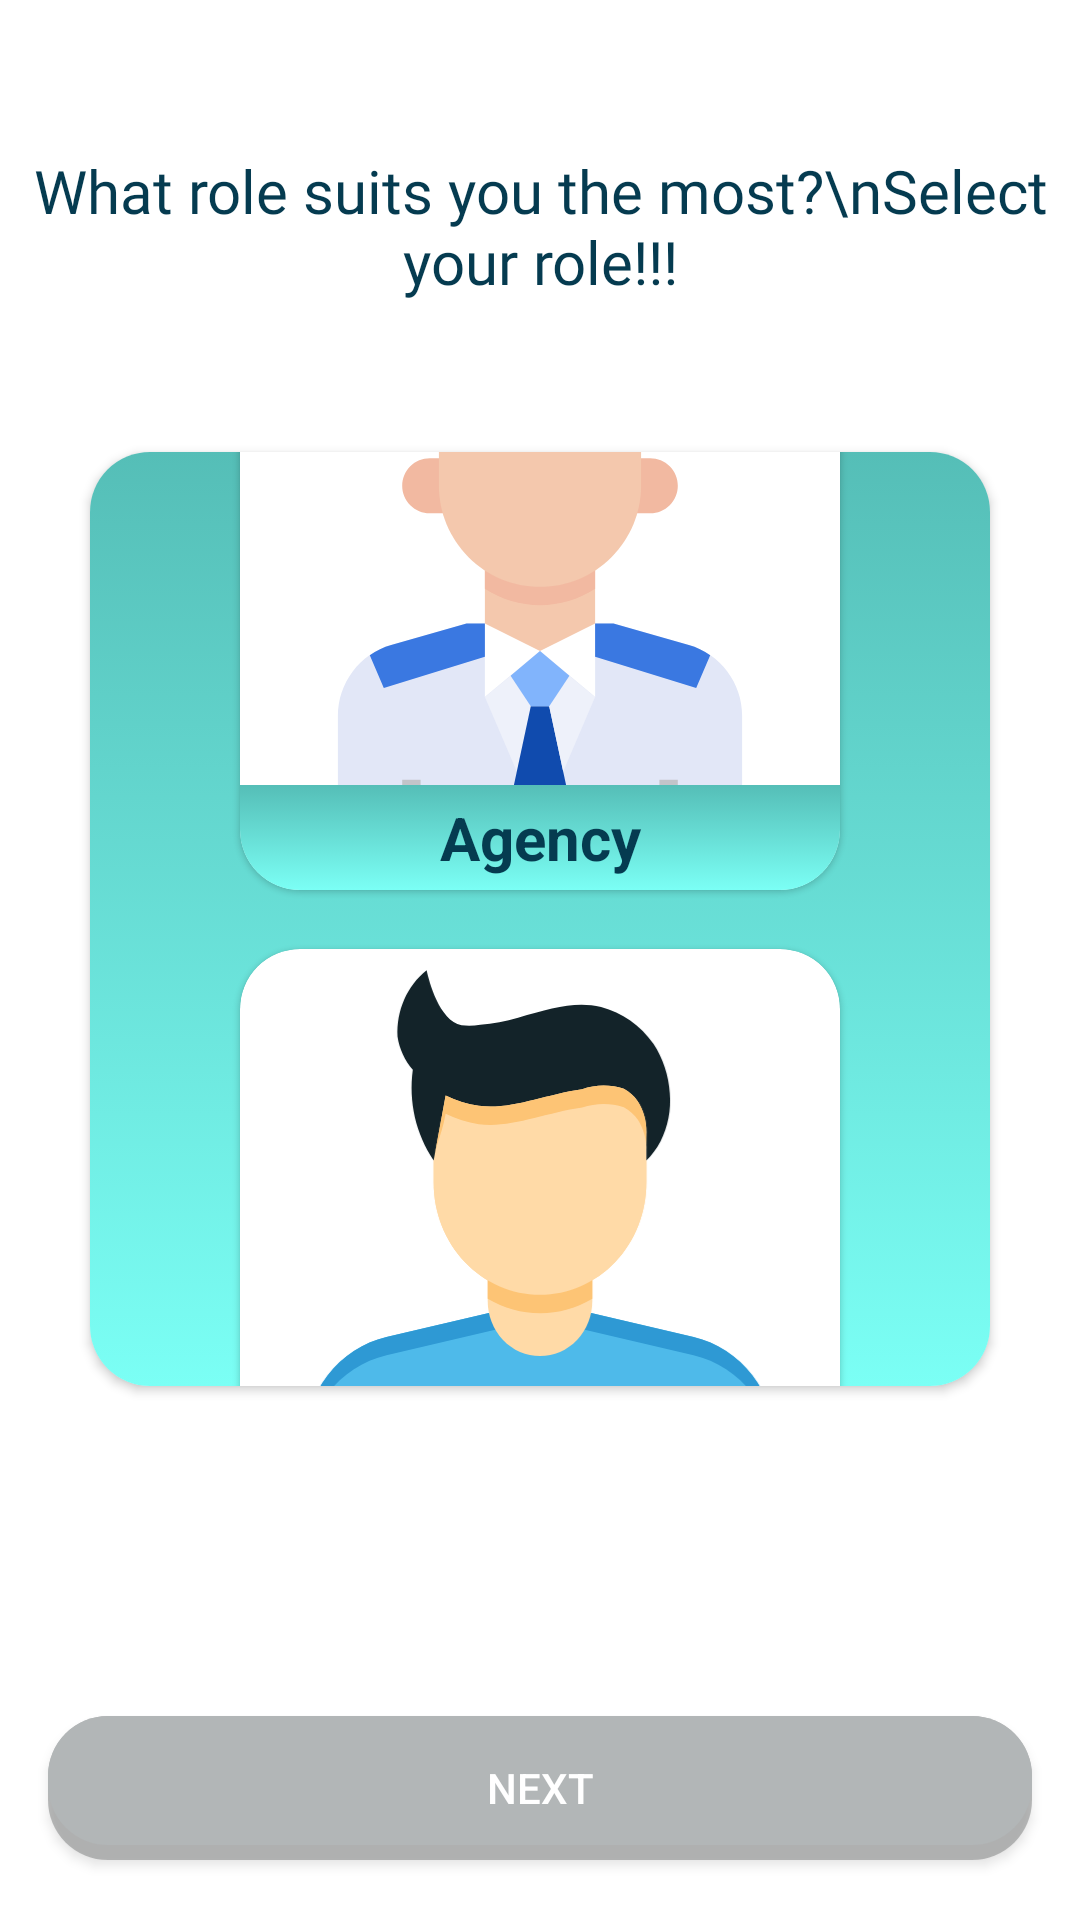

Layout XML and referenced resources for this Android screen:
<!-- AndroidManifest.xml: application theme Base.Theme.ResQ360 -->
<!-- res/layout/fragment_select_user_agency.xml -->
<?xml version="1.0" encoding="utf-8"?>
<androidx.constraintlayout.widget.ConstraintLayout xmlns:android="http://schemas.android.com/apk/res/android"
    xmlns:app="http://schemas.android.com/apk/res-auto"
    xmlns:tools="http://schemas.android.com/tools"
    android:layout_width="match_parent"
    android:layout_height="match_parent"
    tools:context=".features.main.onboarding.SelectUserAgencyFragment">

    <androidx.appcompat.widget.AppCompatTextView
        android:id="@+id/selectRoleTitle"
        android:layout_width="match_parent"
        android:layout_height="0dp"
        android:layout_marginTop="50dp"
        android:paddingHorizontal="10dp"
        android:fontFamily="@font/montserrat_bold"
        android:text="What role suits you the most?\nSelect your role!!!"
        android:textAlignment="center"
        android:textColor="@color/very_dark_blue"
        android:textSize="20dp"
        app:layout_constraintEnd_toEndOf="parent"
        app:layout_constraintStart_toStartOf="parent"
        app:layout_constraintTop_toTopOf="parent" />

    <androidx.cardview.widget.CardView
        android:id="@+id/roleContainer"
        android:layout_width="match_parent"
        android:layout_height="0dp"
        android:layout_marginHorizontal="30dp"
        android:layout_marginVertical="50dp"
        app:cardCornerRadius="20dp"
        app:layout_constraintBottom_toTopOf="@id/nextBtn"
        app:layout_constraintEnd_toEndOf="parent"
        app:layout_constraintStart_toStartOf="parent"
        app:layout_constraintTop_toBottomOf="@id/selectRoleTitle">

        <androidx.constraintlayout.widget.ConstraintLayout
            android:layout_width="match_parent"
            android:layout_height="match_parent"
            android:background="@drawable/shape_card_on_board_gradient">

            <com.google.android.material.card.MaterialCardView
                android:id="@+id/cardAgency"
                android:layout_width="200dp"
                android:layout_height="200dp"
                android:layout_marginTop="20dp"
                android:checkable="true"
                android:clickable="true"
                android:focusable="true"
                app:cardCornerRadius="20dp"
                app:checkedIcon="@drawable/ic_success"
                app:checkedIconGravity="TOP_END"
                app:checkedIconTint="@color/moderate_cyan"
                app:layout_constraintBottom_toTopOf="@id/cardUser"
                app:layout_constraintEnd_toEndOf="parent"
                app:layout_constraintStart_toStartOf="parent"
                app:layout_constraintTop_toTopOf="parent"
                app:rippleColor="#00ff0000">

                <androidx.constraintlayout.widget.ConstraintLayout
                    android:id="@+id/containerAgency"
                    android:layout_width="match_parent"
                    android:layout_height="match_parent">

                    <androidx.appcompat.widget.AppCompatImageView
                        android:id="@+id/ivAgency"
                        android:layout_width="match_parent"
                        android:layout_height="0dp"
                        android:layout_marginTop="4dp"
                        app:layout_constraintBottom_toBottomOf="parent"
                        app:layout_constraintEnd_toEndOf="parent"
                        app:layout_constraintStart_toStartOf="parent"
                        app:layout_constraintTop_toTopOf="parent"
                        app:srcCompat="@drawable/iv_agency_role" />

                    <androidx.appcompat.widget.AppCompatTextView
                        android:id="@+id/tvAgency"
                        android:layout_width="match_parent"
                        android:layout_height="wrap_content"
                        android:background="@drawable/shape_card_on_board_gradient"
                        android:padding="4dp"
                        android:text="Agency"
                        android:textAlignment="center"
                        android:textColor="@color/very_dark_blue"
                        android:textSize="20dp"
                        android:textStyle="bold"
                        app:layout_constraintBottom_toBottomOf="parent"
                        app:layout_constraintEnd_toEndOf="parent"
                        app:layout_constraintStart_toStartOf="parent" />

                </androidx.constraintlayout.widget.ConstraintLayout>

            </com.google.android.material.card.MaterialCardView>

            <com.google.android.material.card.MaterialCardView
                android:id="@+id/cardUser"
                android:layout_width="200dp"
                android:layout_height="200dp"
                android:layout_marginTop="20dp"
                android:layout_marginBottom="20dp"
                android:checkable="true"
                android:clickable="true"
                android:focusable="true"
                app:cardCornerRadius="20dp"
                app:checkedIcon="@drawable/ic_success"
                app:checkedIconGravity="TOP_END"
                app:checkedIconTint="@color/moderate_cyan"
                app:layout_constraintBottom_toBottomOf="parent"
                app:layout_constraintEnd_toEndOf="parent"
                app:layout_constraintStart_toStartOf="parent"
                app:layout_constraintTop_toBottomOf="@id/cardAgency"
                app:rippleColor="#00ff0000">

                <androidx.constraintlayout.widget.ConstraintLayout
                    android:id="@+id/containerUser"
                    android:layout_width="match_parent"
                    android:layout_height="match_parent">

                    <androidx.appcompat.widget.AppCompatImageView
                        android:id="@+id/ivUser"
                        android:layout_width="match_parent"
                        android:layout_height="0dp"
                        android:layout_marginTop="4dp"
                        app:layout_constraintBottom_toBottomOf="parent"
                        app:layout_constraintEnd_toEndOf="parent"
                        app:layout_constraintStart_toStartOf="parent"
                        app:layout_constraintTop_toTopOf="parent"
                        app:srcCompat="@drawable/iv_user_role" />

                    <androidx.appcompat.widget.AppCompatTextView
                        android:id="@+id/tvUser"
                        android:layout_width="match_parent"
                        android:layout_height="wrap_content"
                        android:background="@drawable/shape_card_on_board_gradient"
                        android:padding="4dp"
                        android:text="User"
                        android:textAlignment="center"
                        android:textColor="@color/very_dark_blue"
                        android:textSize="20dp"
                        android:textStyle="bold"
                        app:layout_constraintBottom_toBottomOf="parent"
                        app:layout_constraintEnd_toEndOf="parent"
                        app:layout_constraintStart_toStartOf="parent" />

                </androidx.constraintlayout.widget.ConstraintLayout>

            </com.google.android.material.card.MaterialCardView>

        </androidx.constraintlayout.widget.ConstraintLayout>

    </androidx.cardview.widget.CardView>

    <androidx.appcompat.widget.AppCompatButton
        android:id="@+id/nextBtn"
        android:layout_width="match_parent"
        android:layout_height="wrap_content"
        android:layout_marginHorizontal="16dp"
        android:layout_marginTop="60dp"
        android:layout_marginBottom="20dp"
        android:background="@drawable/shape_layer_button_disable"
        android:text="Next"
        android:textColor="@color/white"
        app:layout_constraintBottom_toBottomOf="parent"
        app:layout_constraintEnd_toEndOf="parent"
        app:layout_constraintStart_toStartOf="parent"
        app:layout_constraintTop_toBottomOf="@+id/roleContainer" />


</androidx.constraintlayout.widget.ConstraintLayout>
<!-- resources referenced by this layout -->
<resources>
  <color name="moderate_cyan">#55BEB7</color>
  <color name="very_dark_blue">#053b50</color>
  <color name="white">#FFFFFFFF</color>
  
      //main color palette
  <!-- drawable ic_success (drawable) -->
  <vector android:height="24dp" android:tint="#F8F7FF"
      android:viewportHeight="24" android:viewportWidth="24"
      android:width="24dp" xmlns:android="http://schemas.android.com/apk/res/android">
      <path android:fillColor="@android:color/white" android:pathData="M12,2C6.48,2 2,6.48 2,12s4.48,10 10,10 10,-4.48 10,-10S17.52,2 12,2zM10,17l-5,-5 1.41,-1.41L10,14.17l7.59,-7.59L19,8l-9,9z"/>
  </vector>
  <!-- drawable iv_agency_role: vector/xml drawable (drawable, 3496 chars, omitted) -->
  <!-- drawable iv_user_role: vector/xml drawable (drawable, 3873 chars, omitted) -->
  <!-- drawable shape_card_on_board_gradient (drawable) -->
  <?xml version="1.0" encoding="utf-8"?>
  <selector xmlns:android="http://schemas.android.com/apk/res/android">
  <item>
      <shape android:shape="rectangle">
          <gradient android:angle="90" android:startColor="@color/teal" android:endColor="@color/moderate_cyan" />
      </shape>
  </item>
  </selector>
  <!-- drawable shape_layer_button_disable (drawable) -->
  <?xml version="1.0" encoding="utf-8"?>
  <layer-list xmlns:android="http://schemas.android.com/apk/res/android">
      
      <item>
          <shape>
              <solid android:color="#807D7E7F" />
              <corners android:radius="20dp" />
          </shape>
      </item>
  
  
      <item
          android:bottom="5dp"
          android:left=".3dp"
          android:right=".3dp"
          android:top=".3dp">
          <shape>
              <solid android:color="#B2B6B7" />
              <corners android:radius="20dp" />
          </shape>
      </item>
  </layer-list>
  <style name="Base.Theme.ResQ360" parent="Theme.MaterialComponents.Light.NoActionBar">
          
          
          <item name="android:statusBarColor">@color/white</item>
          <item name="android:windowLightStatusBar">true</item>
      </style>
  <color name="teal">#7BFFF5</color>
</resources>
